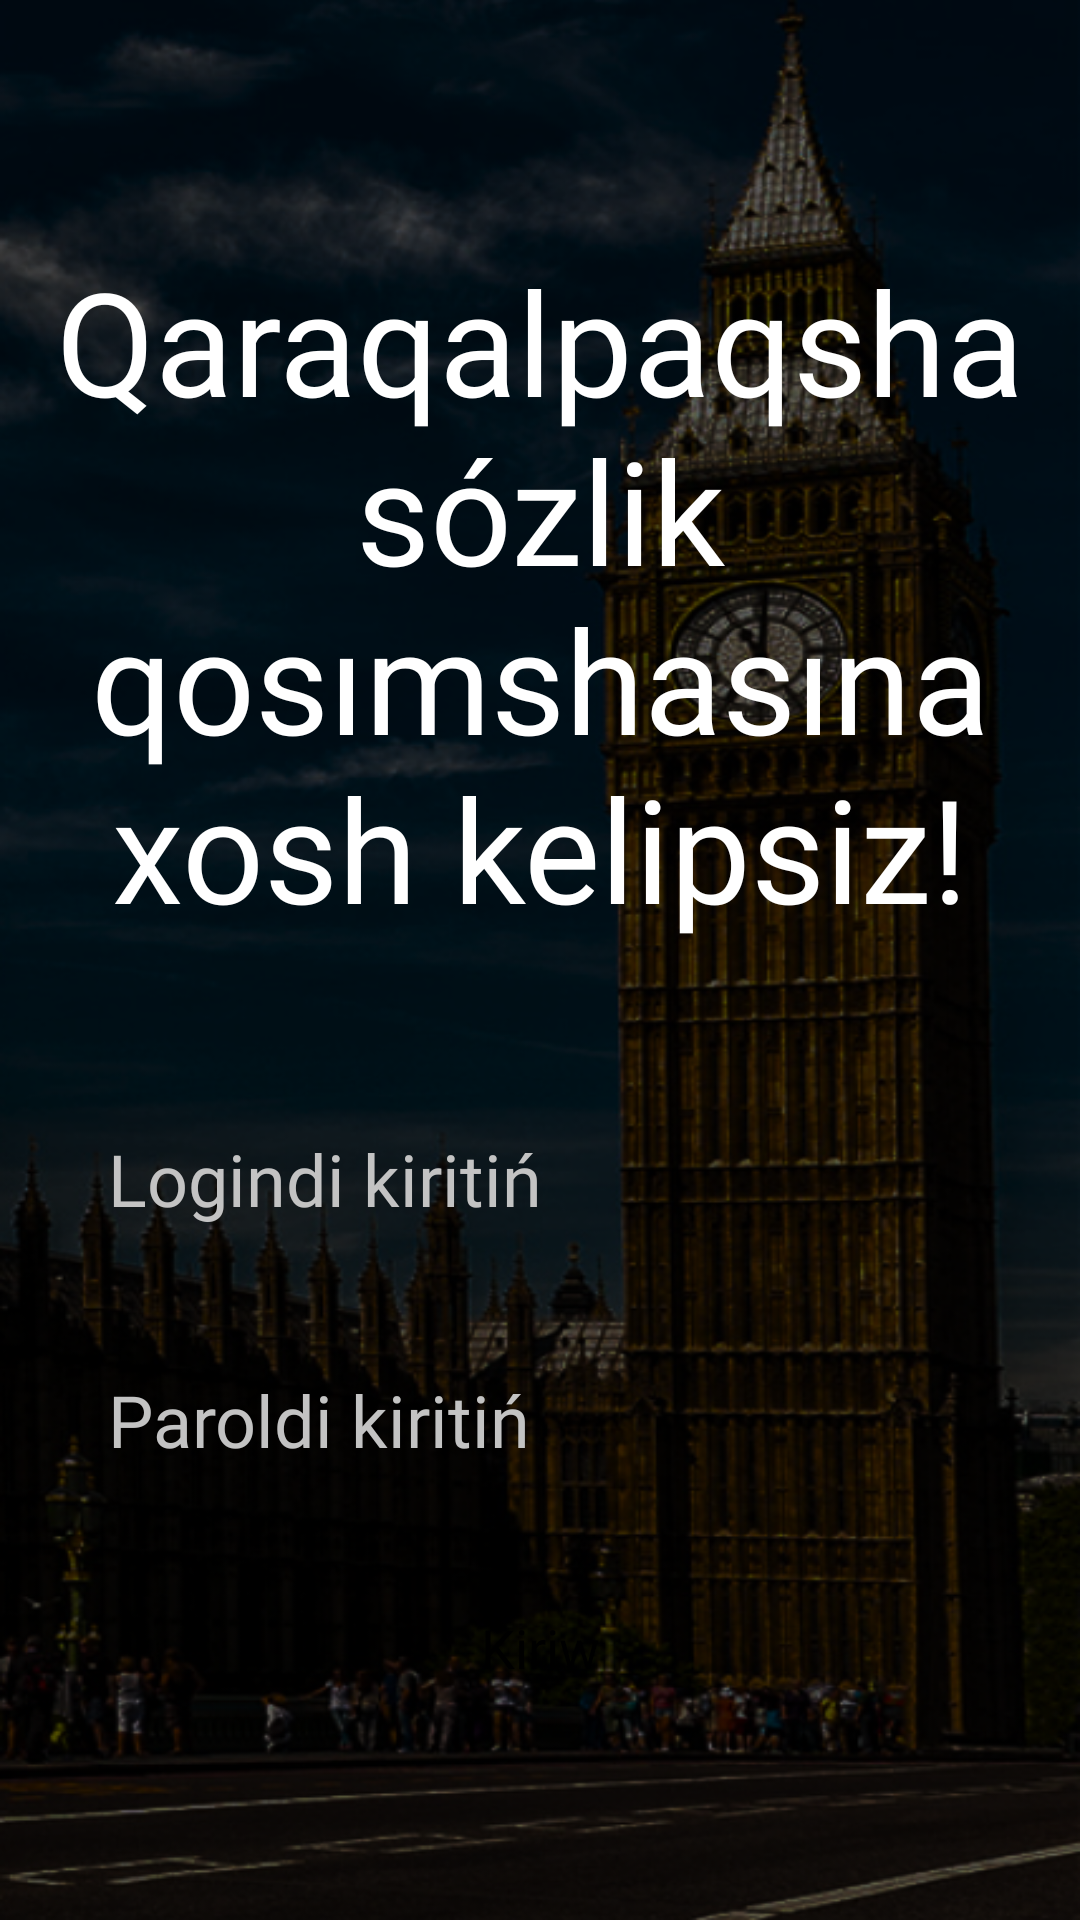

This screen was rendered from an Android layout file. Write that file and the resources it references.
<!-- AndroidManifest.xml: application theme Theme.QaraqalpaqshaSózlik -->
<!-- res/layout/fragment_introduction.xml -->
<?xml version="1.0" encoding="utf-8"?>
<androidx.constraintlayout.widget.ConstraintLayout xmlns:android="http://schemas.android.com/apk/res/android"
    xmlns:app="http://schemas.android.com/apk/res-auto"
    android:layout_width="match_parent"
    android:layout_height="match_parent"
    android:background="@drawable/img_background">

    <TextView
        android:id="@+id/tv_introduction_text"
        android:layout_width="match_parent"
        android:layout_height="wrap_content"
        android:layout_marginHorizontal="12dp"
        android:fontFamily="@font/gilroy_regular"
        android:gravity="center"
        android:text="@string/introduction_text"
        android:textColor="@color/white"
        android:textSize="48sp"
        app:layout_constraintBottom_toBottomOf="parent"
        app:layout_constraintEnd_toEndOf="parent"
        app:layout_constraintStart_toStartOf="parent"
        app:layout_constraintTop_toTopOf="parent"
        app:layout_constraintVertical_bias="0.2" />


    <androidx.appcompat.widget.AppCompatEditText
        android:id="@+id/et_login"
        android:layout_width="match_parent"
        android:layout_height="wrap_content"
        android:layout_gravity="center"
        android:layout_marginHorizontal="24dp"
        android:layout_marginTop="50dp"
        android:background="@drawable/bg_btn"
        android:fontFamily="@font/gilroy_regular"
        android:hint="Logindi kiritiń"
        android:padding="12dp"
        android:singleLine="true"
        android:textColor="@color/white"
        android:textColorHint="#C3C3C3"
        android:textSize="24sp"
        app:layout_constraintTop_toBottomOf="@id/tv_introduction_text" />

    <androidx.appcompat.widget.AppCompatEditText
        android:id="@+id/et_password"
        android:layout_width="match_parent"
        android:layout_height="wrap_content"
        android:layout_gravity="center"
        android:layout_marginHorizontal="24dp"
        android:layout_marginTop="24dp"
        android:background="@drawable/bg_btn"
        android:fontFamily="@font/gilroy_regular"
        android:hint="Paroldi kiritiń"
        android:padding="12dp"
        android:singleLine="true"
        android:textColor="@color/white"
        android:textColorHint="#C3C3C3"
        android:textSize="24sp"
        app:layout_constraintTop_toBottomOf="@id/et_login" />

    <androidx.appcompat.widget.AppCompatButton
        android:id="@+id/btn_enter"
        android:layout_width="match_parent"
        android:layout_height="wrap_content"
        android:layout_margin="24dp"
        android:background="@drawable/bg_btn_white"
        android:fontFamily="@font/gilroy_regular"
        android:text="@string/kiriw"
        android:textAllCaps="false"
        android:textColor="@color/black"
        android:textSize="18sp"
        app:layout_constraintTop_toBottomOf="@id/et_password"/>

    <ImageView
        android:id="@+id/iv_next"
        android:layout_width="48dp"
        android:layout_height="48dp"
        android:layout_marginEnd="34dp"
        android:layout_marginBottom="38dp"
        android:src="@drawable/ic_next"
        android:visibility="gone"
        app:layout_constraintBottom_toBottomOf="parent"
        app:layout_constraintEnd_toEndOf="parent" />

</androidx.constraintlayout.widget.ConstraintLayout>
<!-- resources referenced by this layout -->
<resources>
  <color name="black">#FF000000</color>
  <color name="white">#FFFFFFFF</color>
  <!-- drawable ic_next (drawable) -->
  <vector xmlns:android="http://schemas.android.com/apk/res/android"
      android:width="48dp"
      android:height="48dp"
      android:viewportWidth="48"
      android:viewportHeight="48">
    <group>
      <clip-path
          android:pathData="M0,0h48v48h-48z"/>
      <path
          android:pathData="M3,24C3,29.569 5.212,34.911 9.151,38.849C13.089,42.787 18.431,45 24,45C29.569,45 34.911,42.787 38.849,38.849C42.787,34.911 45,29.569 45,24C45,18.431 42.787,13.089 38.849,9.151C34.911,5.212 29.569,3 24,3C18.431,3 13.089,5.212 9.151,9.151C5.212,13.089 3,18.431 3,24ZM48,24C48,30.365 45.471,36.47 40.971,40.971C36.47,45.471 30.365,48 24,48C17.635,48 11.53,45.471 7.029,40.971C2.529,36.47 0,30.365 0,24C0,17.635 2.529,11.53 7.029,7.029C11.53,2.529 17.635,0 24,0C30.365,0 36.47,2.529 40.971,7.029C45.471,11.53 48,17.635 48,24ZM13.5,22.5C13.102,22.5 12.721,22.658 12.439,22.939C12.158,23.221 12,23.602 12,24C12,24.398 12.158,24.779 12.439,25.061C12.721,25.342 13.102,25.5 13.5,25.5H30.879L24.438,31.938C24.299,32.077 24.188,32.243 24.112,32.425C24.037,32.607 23.998,32.803 23.998,33C23.998,33.197 24.037,33.393 24.112,33.575C24.188,33.757 24.299,33.923 24.438,34.062C24.577,34.201 24.743,34.312 24.925,34.388C25.108,34.463 25.303,34.502 25.5,34.502C25.697,34.502 25.892,34.463 26.075,34.388C26.257,34.312 26.423,34.201 26.562,34.062L35.562,25.062C35.702,24.923 35.813,24.757 35.888,24.575C35.964,24.393 36.003,24.197 36.003,24C36.003,23.803 35.964,23.607 35.888,23.425C35.813,23.243 35.702,23.077 35.562,22.938L26.562,13.938C26.423,13.799 26.257,13.688 26.075,13.612C25.892,13.537 25.697,13.498 25.5,13.498C25.303,13.498 25.108,13.537 24.925,13.612C24.743,13.688 24.577,13.799 24.438,13.938C24.299,14.078 24.188,14.243 24.112,14.425C24.037,14.608 23.998,14.803 23.998,15C23.998,15.197 24.037,15.392 24.112,15.575C24.188,15.757 24.299,15.922 24.438,16.062L30.879,22.5H13.5Z"
          android:fillColor="#ffffff"
          android:fillType="evenOdd"/>
    </group>
  </vector>
  <!-- drawable img_background: png bitmap (drawable, 425422 bytes) -->
  <string name="introduction_text">Qaraqalpaqsha sózlik qosımshasına xosh kelipsiz!</string>
  <string name="kiriw">Kiriw</string>
  <style name="Theme.QaraqalpaqshaSózlik" parent="Base.Theme.QaraqalpaqshaSózlik" />
  <style name="Base.Theme.QaraqalpaqshaSózlik" parent="Theme.Material3.Light.NoActionBar">
          
           <item name="colorPrimary">@color/blue</item>
      </style>
  <color name="blue">#14037D</color>
</resources>
